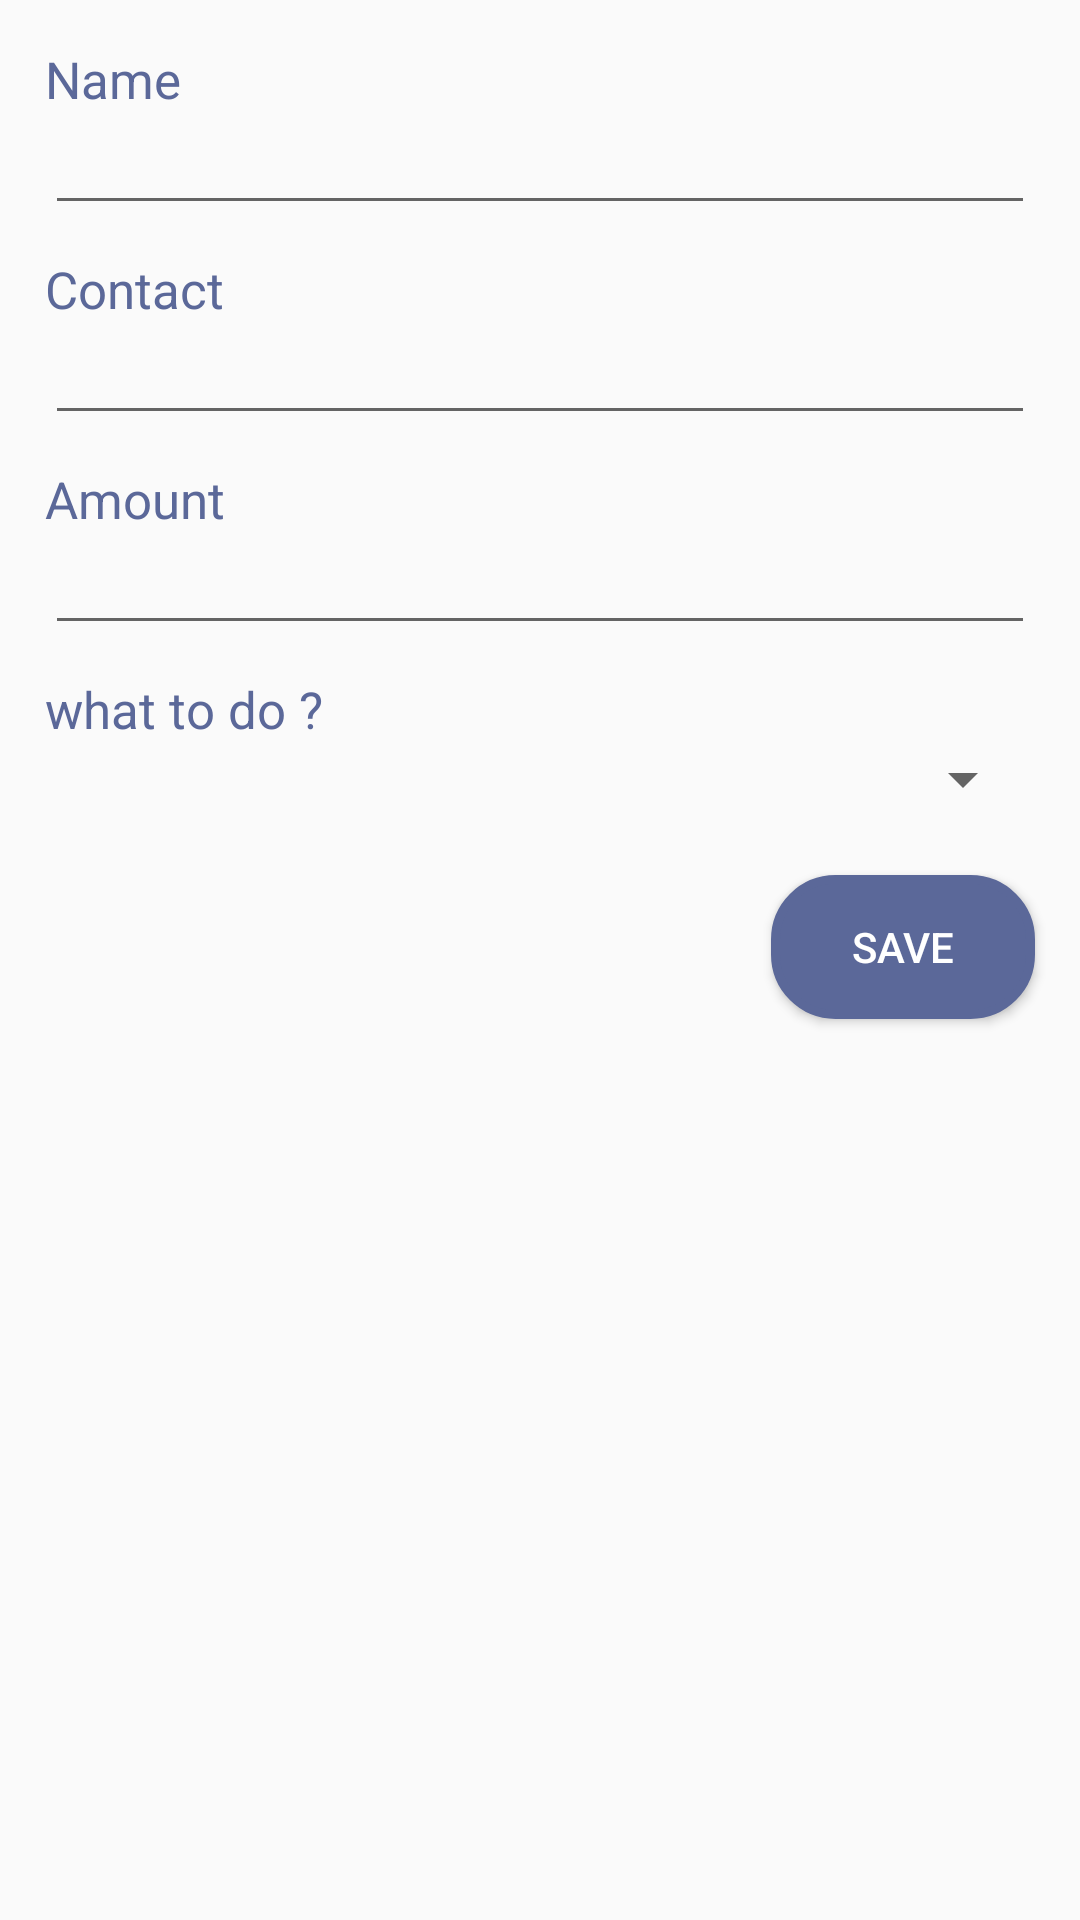

Layout XML and referenced resources for this Android screen:
<!-- AndroidManifest.xml: application theme Theme.RoomExpenditures -->
<!-- res/layout/fragment_blank.xml -->
<?xml version="1.0" encoding="utf-8"?>
<LinearLayout xmlns:android="http://schemas.android.com/apk/res/android"
    xmlns:tools="http://schemas.android.com/tools"
    android:layout_width="match_parent"
    android:layout_height="match_parent"
    android:orientation="vertical">

    <TextView
        android:layout_width="wrap_content"
        android:layout_height="wrap_content"
        android:text="Name"
        android:textSize="17sp"
        android:layout_marginHorizontal="15dp"
        android:layout_marginTop="15dp"
        android:textColor="@color/blue"

        />

        <EditText
            android:id="@+id/name"
            android:layout_width="match_parent"
            android:layout_height="wrap_content"
            android:layout_marginHorizontal="15dp"
            android:textSize="15sp"
            />

    <TextView
        android:layout_width="wrap_content"
        android:layout_height="wrap_content"
        android:text="Contact"
        android:textSize="17sp"
        android:layout_marginHorizontal="15dp"
        android:layout_marginTop="10dp"
        android:textColor="@color/blue"
        />

    <EditText
        android:id="@+id/contact"
        android:inputType="number"
        android:layout_width="match_parent"
        android:layout_height="wrap_content"
        android:layout_marginHorizontal="15dp"
        android:textSize="15sp"
        />
    <TextView
        android:layout_width="wrap_content"
        android:layout_height="wrap_content"
        android:layout_marginHorizontal="15dp"
        android:layout_marginTop="10dp"
        android:text="Amount"
        android:textColor="@color/blue"
        android:textSize="17sp" />

    <EditText
        android:id="@+id/amount"
        android:layout_width="match_parent"
        android:layout_height="wrap_content"
        android:inputType="number"
        android:layout_marginHorizontal="15dp"
        android:textSize="15sp"
        />

    <TextView
        android:layout_width="wrap_content"
        android:layout_height="wrap_content"
        android:text="what to do ?"
        android:textSize="17sp"
        android:layout_marginHorizontal="15dp"
        android:layout_marginTop="10dp"
        android:textColor="@color/blue"
        />
    <LinearLayout
        android:layout_width="match_parent"
        android:layout_marginHorizontal="15dp"
        android:layout_height="wrap_content"
        android:orientation="horizontal"
        >
        <ImageView
            android:layout_width="wrap_content"
            android:layout_height="wrap_content" />

        <Spinner

            android:id="@+id/Spinner"
            android:layout_width="match_parent"
            android:layout_height="wrap_content"

            />

    </LinearLayout>

    <Button
        android:layout_width="wrap_content"
        android:layout_height="wrap_content"
        android:layout_marginTop="20dp"
        android:layout_marginHorizontal="15dp"
        android:layout_gravity="right"
        android:background="@drawable/calendar_stroke"
        android:backgroundTint = "@color/blue"
        android:text="save"
        android:textColor="@color/white"
        android:id="@+id/NewTaskBtnSave"
        tools:ignore="RtlHardcoded"
        />

</LinearLayout>
<!-- resources referenced by this layout -->
<resources>
  <color name="blue">#5B6899</color>
  <color name="white">#FFFFFF</color>
  <!-- drawable calendar_stroke (drawable) -->
  <?xml version="1.0" encoding="utf-8"?>
  <shape android:shape="rectangle"
      xmlns:android="http://schemas.android.com/apk/res/android"  >
  <stroke android:color="@color/black" android:width="3dp"/>
      <corners android:radius="20dp"
          />
      <solid android:color="@color/white"/>
  </shape>
  <style name="Theme.RoomExpenditures" parent="Theme.AppCompat.Light.DarkActionBar">
          
          <item name="colorPrimary">@color/blue</item>
          <item name="colorPrimaryDark">@color/black</item>
          <item name="colorAccent">@color/blue</item>
          
  
      </style>
  <color name="black">#FF000000</color>
</resources>
